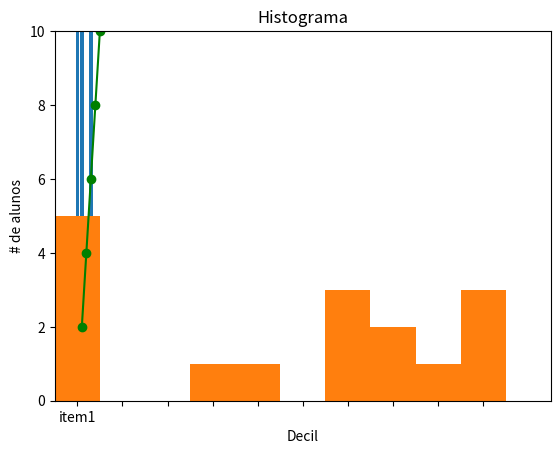

Python code for this plot:
from matplotlib import pyplot as plt # Todos os graficos abaixo usam pyplot
from collections import Counter      

#Indice
#Grafico de Linha - l.14
#Grafico de Barras - l.33
#Histograma em decil -l.56
#Grafico de dispersao simples -l.79
#Apendice 1 - Usando o Enumerate - l.l87
#Apendice 2 - Usando uma funcao lambda - l.111 
#Apendice 3 - Usando o collections.Counter - l.136


# -------------------- Grafico de Linha --------------

# Eh necessario duas listas, uma representando o eixo x e outra o eixo y, ambas com 
# o mesmo numero de elementos.
eixox = [1,2,3,4,5 ]
eixoy = [2,4,6,8,10]
# Cria um grafico de linha
plt.plot(eixox,eixoy,color="green",marker="o",linestyle="solid")

#Adiciona Titulo ao grafico
plt.title("Grafico de linha")

#Adiciona um label nos eixos
plt.xlabel("Eixo x")
plt.ylabel("Eixo y")

#Comando necessario para exibir o grafico
plt.show()

# -------------------- Grafico de barras -------------

#Eh necessario duas listas, uma representando o conjunto discreto de itens e outra 
#representando os valores numericos associados a esses itens.

itens =  ["item1","item2","item3","item4"]
valores=[10,20,5,12] #10 item1, 20 item2, 5 item3 e 12 item4
#Eh preciso enumerar os itens uma vez que a ordem de exibicao eh totalmente arbitraria
xs = [i for i,_ in enumerate(itens)] # Ver Apendice 1- Funcionamento do enumerate
# dai basta criar o grafico
plt.bar(xs,valores)

#Adicionar Label no eixo y e dar titulo ao grafico
plt.ylabel("Valores")
plt.title("Grafico de barra")

#Troca os numeros xs pelos nomes item1, item2 e etc

plt.xticks([i for i,_ in enumerate(itens)],itens)

#Mostrar o grafico
plt.show()

# -------------Histograma de frequencias absolutas dividido em decil -------------------

#Eh necessario ter uma lista com os valores observados

valobs = [5,8,9,42,31,69,65,62,74,71,85,91,95,97,1,1]
decil = lambda val: (val//10)*10 # Ver Apendice 2-Como funciona uma funcao lambda

histogram = Counter(decil(val) for val in valobs) # Ver apendice 3-Como funciona o Counter 
#from collections

#Cria o histograma
plt.bar([x for x in histogram.keys()], histogram.values(), 10) # 10 eh a largura de cada barra

plt.axis([-5,105,0,10]) # eixo x de -5 a 105 eixo y(contagem) de 0 a 10

plt.xticks([10*i for i in range(10)]) # afinal sao 10 faixas de valores

#labels e titulo
plt.xlabel("Decil")
plt.ylabel("# de alunos")
plt.title("Histograma")
plt.show()

# -------------Grafico de dispersao - Scatter Plot Sem labels-------------------
#Eh preciso fornercer 2 listas

eixox = [1,2,3,4,5]    
eixoy = [200,50,23,154,32]
plt.scatter(eixox,eixoy) # se nao desejar colocar labels definir os 2 eixos e essa linha bastam
plt.show()

# Apendice 1 - Funcionamento do enumerate

# Suponha que voce tem uma lista com 4 nomes

lista = ["Alex","Brian","Carlos","Drax"]
tupla = ("Jorge","Lula","Bolsonaro")
#Se usar enumerate

e = enumerate(lista)
k = enumerate(tupla)
#Agora podemos iterar sobre os itens da lista
#Por exemplo, printando todos os itens

for index,item in e:
	print(item)  # Resultado disso sera Alex Brian Carlos Drax

# Ou printando os indices fazendo print(index)

# o mesmo funciona para tuplas
for _,item in k:
	print(item)
# Portanto quando fizemos xs = [i for i,_ in enumerate(itens)] ao criar o grafico de barras
# nos estavamos criando uma lista apartir dos indices dos itens que formam o grafico de barra.

#Apendice 2 - Como funciona uma funcao lambda?
# Funcao lambda, tambem conhecida como funcao anonima eh uma funcao que nao esta atrelada
# a nenhum nome
# Ex1.

f = lambda x: x+1
g = lambda y: y*2
print(f(5)) # 6
print(f(7)) #8

print(g(2)) #4
print(g(6)) #12

# Lambdas sao especialmente uteis para passar funcoes para funcoes
# quando fizemos decil = lambda val: (val//10)*10 criamos uma funcao chamada
# decil que toma um argumento, por exemplo, 79, pega a divisao inteira dele por 10, ficando com 7 
# e entao multiplica por 10 para obter 70, ou seja, uma funcao que mapeia um numero
# em seu decil. 79 --> 70, 55 -->50 e assim por diante.
# entao criamos uma lista (decil(val) for val in valobs) e usamos o Counter (Ver apendice 3)
# para contar a ocorrencia em cada decil.

# Portanto para as aplicacoes mais simples, lambda eh uma funcao rapida, que pode ser obtida
# fazendo f = lambda argumento: alguma conta com o argumento e dai usamos a funcao fazendo
# f(argumento) ---> a conta com o argumento .

#Apendice 3 - Usando o Counter

# Ao fazermos Counter(lista) obtermos uma especie de dicionario no qual os itens da lista sao
# guardados nas chaves .keys() e a frequencia absoluta de cada elemento e guardada nos valores .values()
# Ex
lista = [1,1,1,2,2,3,3,"Eu","Eu"]
d = Counter(lista)
print(d) # { 1:3,"Eu":2,2:2,3:2}

print(d.keys()) # gera lista com os itens
print(d.values()) # gera lista com as respectivas contagens
# Portanto eh facil ver a razao de usarmos Counter na construcao de um histograma
# Basta entender que Counter(lista) gera um dicionario com os itens da lista na chave e
# a frequencia absoluta de cada item no valor associado a chave.

